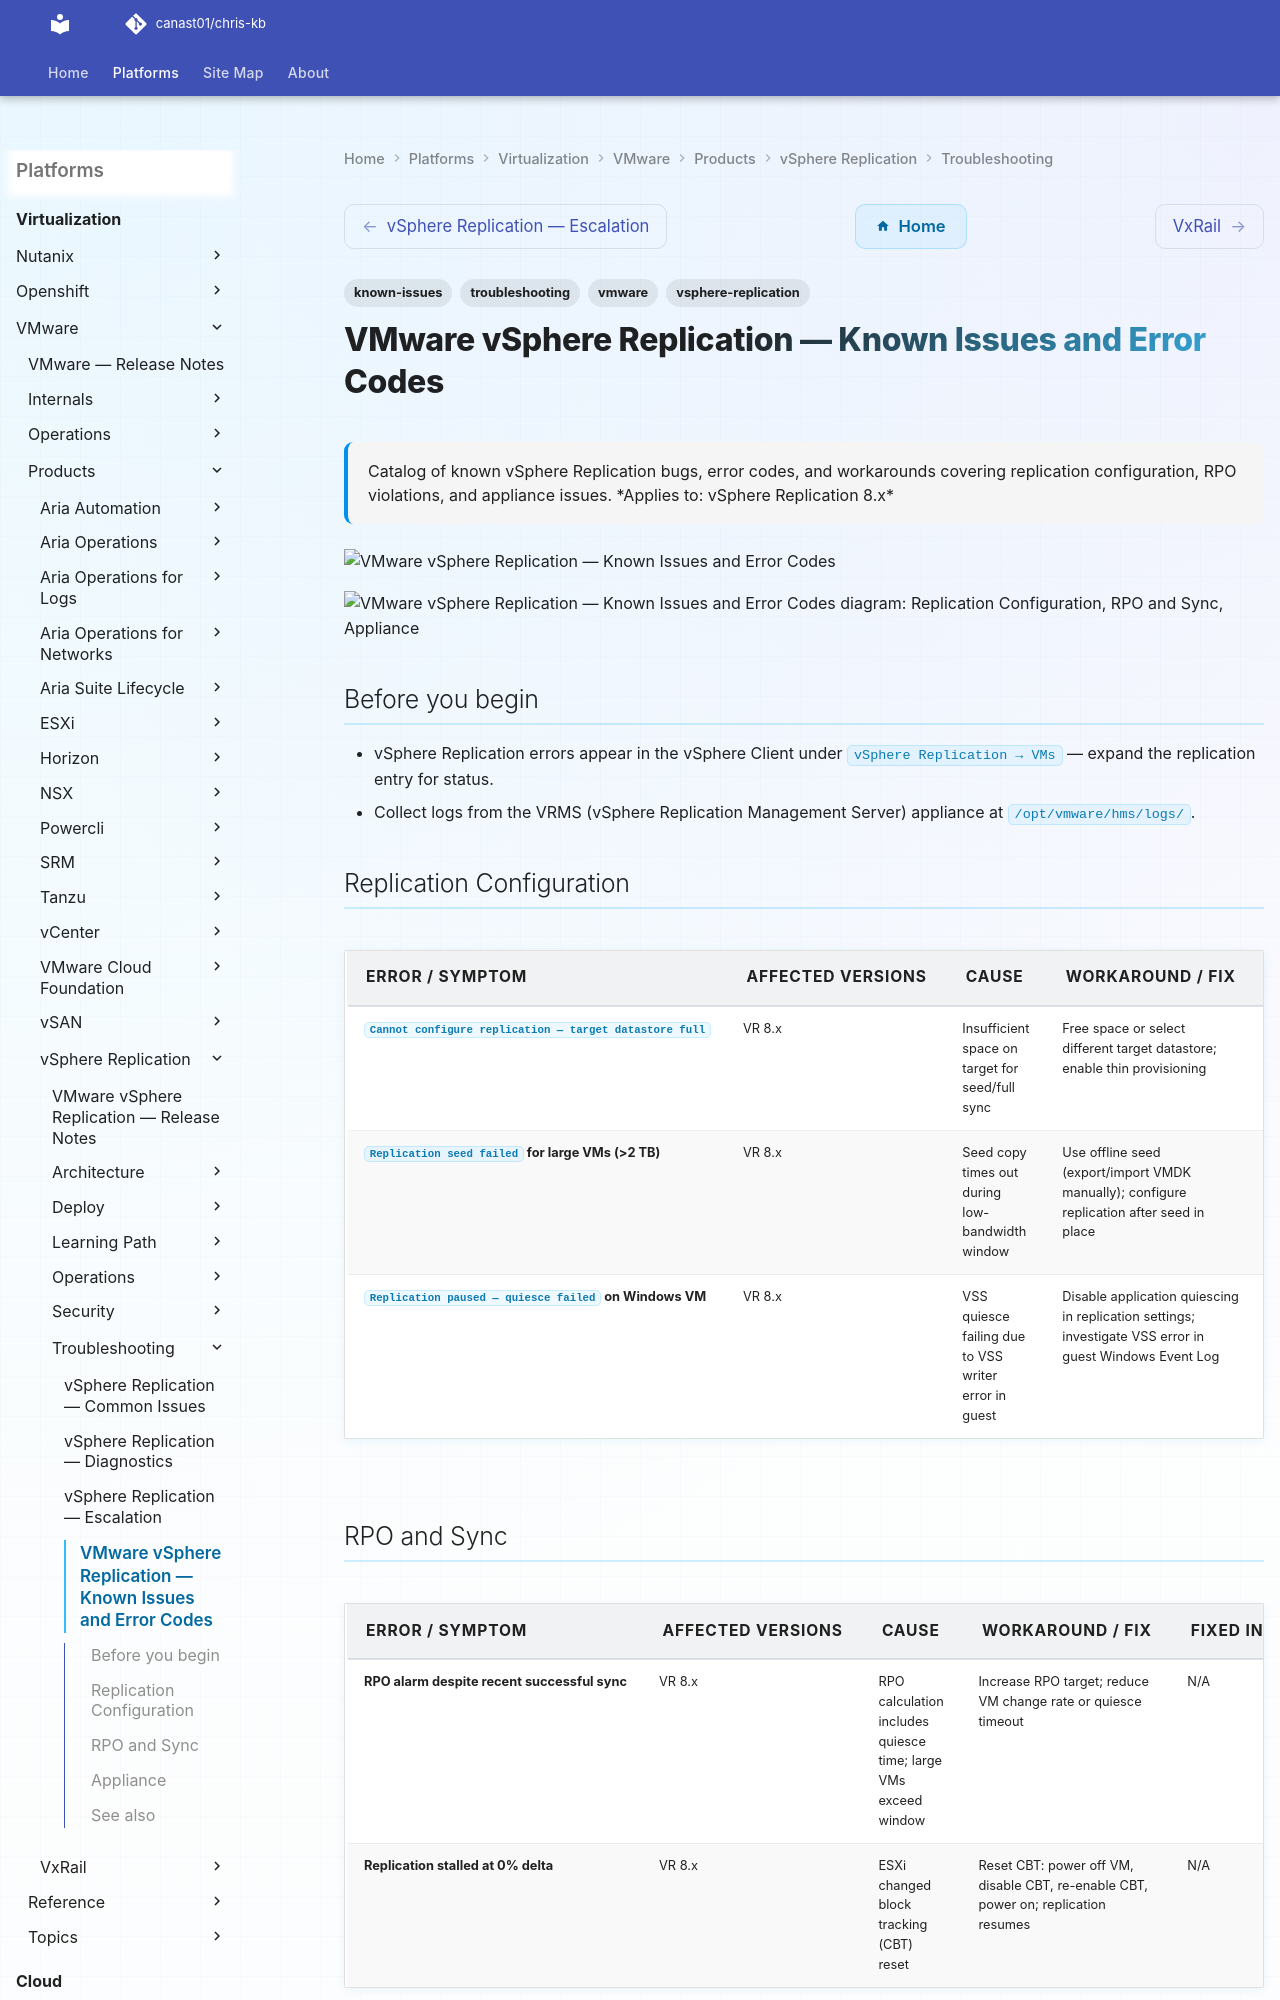

repository: canast01/chris-kb · page: virtualization/vmware/products/vsphere-replication/troubleshooting/known-issues/index.html · generator: mkdocs

---
tags:
  - troubleshooting
  - vsphere-replication
  - vmware
  - known-issues
description: "Catalog of known vSphere Replication bugs, error codes, and workarounds covering replication configuration, RPO violations, and appliance issues."
---
# VMware vSphere Replication — Known Issues and Error Codes

<div class="kb-summary">
Catalog of known vSphere Replication bugs, error codes, and workarounds covering replication configuration, RPO violations, and appliance issues.

*Applies to: vSphere Replication 8.x*
</div>
![VMware vSphere Replication — Known Issues and Error Codes](../../../../../assets/virtualization-vmware-vsphere-replication-troubleshooting-kn.svg)





```d2
direction: down

symptom: Identify Symptom {shape: diamond}
replication_configuration: "Replication Configuration" {shape: rectangle}
rpo_and_sync: "RPO and Sync" {shape: rectangle}
appliance: "Appliance" {shape: rectangle}
resolution: Resolve or Escalate {shape: oval}

symptom -> replication_configuration: investigate
symptom -> rpo_and_sync: investigate
symptom -> appliance: investigate
replication_configuration -> resolution
rpo_and_sync -> resolution
appliance -> resolution
```
